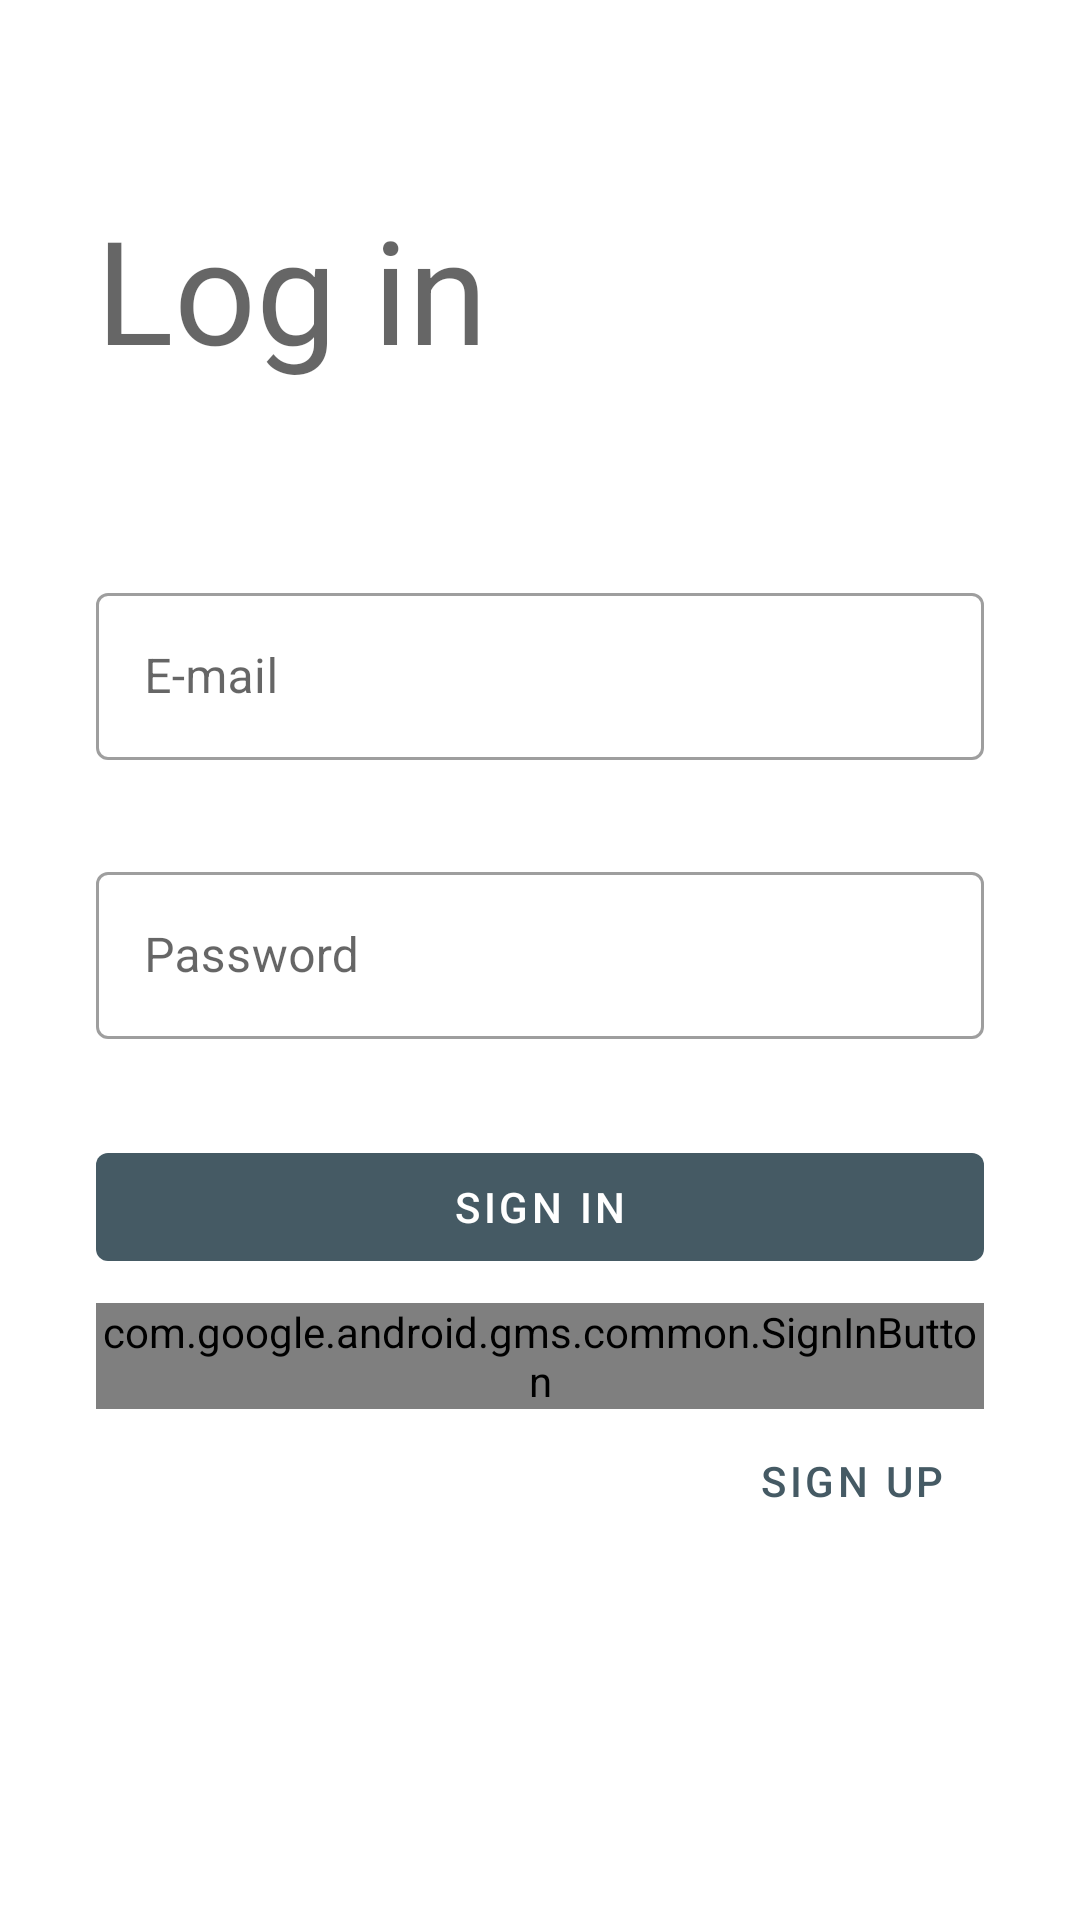

Layout XML and referenced resources for this Android screen:
<!-- AndroidManifest.xml: application theme AppTheme -->
<!-- res/layout/fragment_sign_in.xml -->
<?xml version="1.0" encoding="utf-8"?>
<androidx.constraintlayout.widget.ConstraintLayout xmlns:android="http://schemas.android.com/apk/res/android"
    xmlns:app="http://schemas.android.com/apk/res-auto"
    android:layout_width="match_parent"
    android:layout_height="match_parent">

    <TextView
        android:id="@+id/tv_sign_in_label"
        style="@style/TextAppearance.MaterialComponents.Headline3"
        android:layout_width="wrap_content"
        android:layout_height="wrap_content"
        android:layout_marginStart="32dp"
        android:layout_marginTop="64dp"
        android:text="@string/log_in"
        app:layout_constraintStart_toStartOf="parent"
        app:layout_constraintTop_toTopOf="parent" />

    <com.google.android.material.textfield.TextInputLayout
        android:id="@+id/til_sign_in_email"
        style="@style/Widget.MaterialComponents.TextInputLayout.OutlinedBox"
        android:layout_width="match_parent"
        android:layout_height="wrap_content"
        android:layout_marginStart="32dp"
        android:layout_marginTop="64dp"
        android:layout_marginEnd="32dp"
        android:hint="@string/e_mail"
        app:layout_constraintTop_toBottomOf="@+id/tv_sign_in_label">

        <com.google.android.material.textfield.TextInputEditText
            android:id="@+id/tiet_sign_in_email"
            android:layout_width="match_parent"
            android:layout_height="wrap_content"
            android:inputType="textEmailAddress" />
    </com.google.android.material.textfield.TextInputLayout>

    <com.google.android.material.textfield.TextInputLayout
        android:id="@+id/til_sign_in_password"
        style="@style/Widget.MaterialComponents.TextInputLayout.OutlinedBox"
        android:layout_width="match_parent"
        android:layout_height="wrap_content"
        android:layout_margin="32dp"
        android:hint="@string/password"
        app:layout_constraintTop_toBottomOf="@+id/til_sign_in_email">

        <com.google.android.material.textfield.TextInputEditText
            android:id="@+id/tiet_sign_in_password"
            android:layout_width="match_parent"
            android:layout_height="wrap_content"
            android:inputType="textPassword" />
    </com.google.android.material.textfield.TextInputLayout>

    <com.google.android.material.button.MaterialButton
        android:id="@+id/btn_sign_in"
        style="@style/Widget.MaterialComponents.Button.UnelevatedButton"
        android:layout_width="match_parent"
        android:layout_height="wrap_content"
        android:layout_margin="32dp"
        android:text="@string/sign_in"
        app:layout_constraintEnd_toEndOf="parent"
        app:layout_constraintStart_toStartOf="parent"
        app:layout_constraintTop_toBottomOf="@+id/til_sign_in_password" />

    <com.google.android.gms.common.SignInButton
        android:id="@+id/btn_google_sign_in"
        android:layout_width="0dp"
        android:layout_height="wrap_content"
        android:layout_marginTop="8dp"
        app:layout_constraintEnd_toEndOf="@+id/btn_sign_in"
        app:layout_constraintStart_toStartOf="@+id/btn_sign_in"
        app:layout_constraintTop_toBottomOf="@+id/btn_sign_in" />

    <com.google.android.material.button.MaterialButton
        android:id="@+id/btn_open_sign_up"
        style="@style/Widget.MaterialComponents.Button.TextButton"
        android:layout_width="wrap_content"
        android:layout_height="wrap_content"
        android:layout_marginEnd="32dp"
        android:text="@string/sign_up"
        app:layout_constraintEnd_toEndOf="parent"
        app:layout_constraintTop_toBottomOf="@+id/btn_google_sign_in" />

    <View
        android:id="@+id/v_sign_in_shadow"
        android:layout_width="match_parent"
        android:layout_height="match_parent"
        android:background="@color/transparentBlack"
        android:visibility="gone" />

    <ProgressBar
        android:id="@+id/pb_sign_in"
        android:layout_width="wrap_content"
        android:layout_height="wrap_content"
        android:visibility="gone"
        app:layout_constraintBottom_toBottomOf="parent"
        app:layout_constraintEnd_toEndOf="parent"
        app:layout_constraintStart_toStartOf="parent"
        app:layout_constraintTop_toTopOf="parent" />

</androidx.constraintlayout.widget.ConstraintLayout>
<!-- resources referenced by this layout -->
<resources>
  <color name="transparentBlack">#32000000</color>
  <string name="e_mail">E-mail</string>
  <string name="log_in">Log in</string>
  <string name="password">Password</string>
  <string name="sign_in">Sign in</string>
  <string name="sign_up">Sign up</string>
  <style name="AppTheme" parent="Theme.MaterialComponents.Light.NoActionBar">
          <item name="colorPrimary">@color/colorPrimary</item>
          <item name="colorPrimaryVariant">@color/colorPrimaryVariant</item>
          <item name="colorPrimaryDark">@color/colorPrimaryDark</item>
          <item name="colorOnPrimary">@color/colorOnPrimary</item>
  
          <item name="colorSecondary">@color/colorSecondary</item>
          <item name="colorSecondaryVariant">@color/colorSecondaryVariant</item>
          <item name="colorOnSecondary">@color/colorOnSecondary</item>
  
          <item name="android:colorBackground">@color/colorBackground</item>
          <item name="colorOnBackground">@color/colorOnBackground</item>
  
          <item name="colorSurface">@color/colorSurface</item>
          <item name="colorOnSurface">@color/colorOnSurface</item>
  
          <item name="colorError">@color/colorError</item>
          <item name="colorOnError">@color/colorOnError</item>
  
          <item name="drawerArrowStyle">@style/DrawerArrowStyle</item>
      </style>
  <color name="colorPrimary">#455a64</color>
  <color name="colorPrimaryVariant">#718792</color>
  <color name="colorPrimaryDark">#313F46</color>
  <color name="colorOnPrimary">#ffffff</color>
  <color name="colorSecondary">#ffca28</color>
  <color name="colorSecondaryVariant">#fffd61</color>
  <color name="colorOnSecondary">#000000</color>
  <color name="colorBackground">#FFFFFF</color>
  <color name="colorOnBackground">#000000</color>
  <color name="colorSurface">#FFFFFF</color>
  <color name="colorOnSurface">#000000</color>
  <color name="colorError">#C51162</color>
  <color name="colorOnError">#000000</color>
  <style name="DrawerArrowStyle" parent="@style/Widget.AppCompat.DrawerArrowToggle">
          <item name="spinBars">true</item>
          <item name="color">@color/colorOnPrimary</item>
      </style>
</resources>
